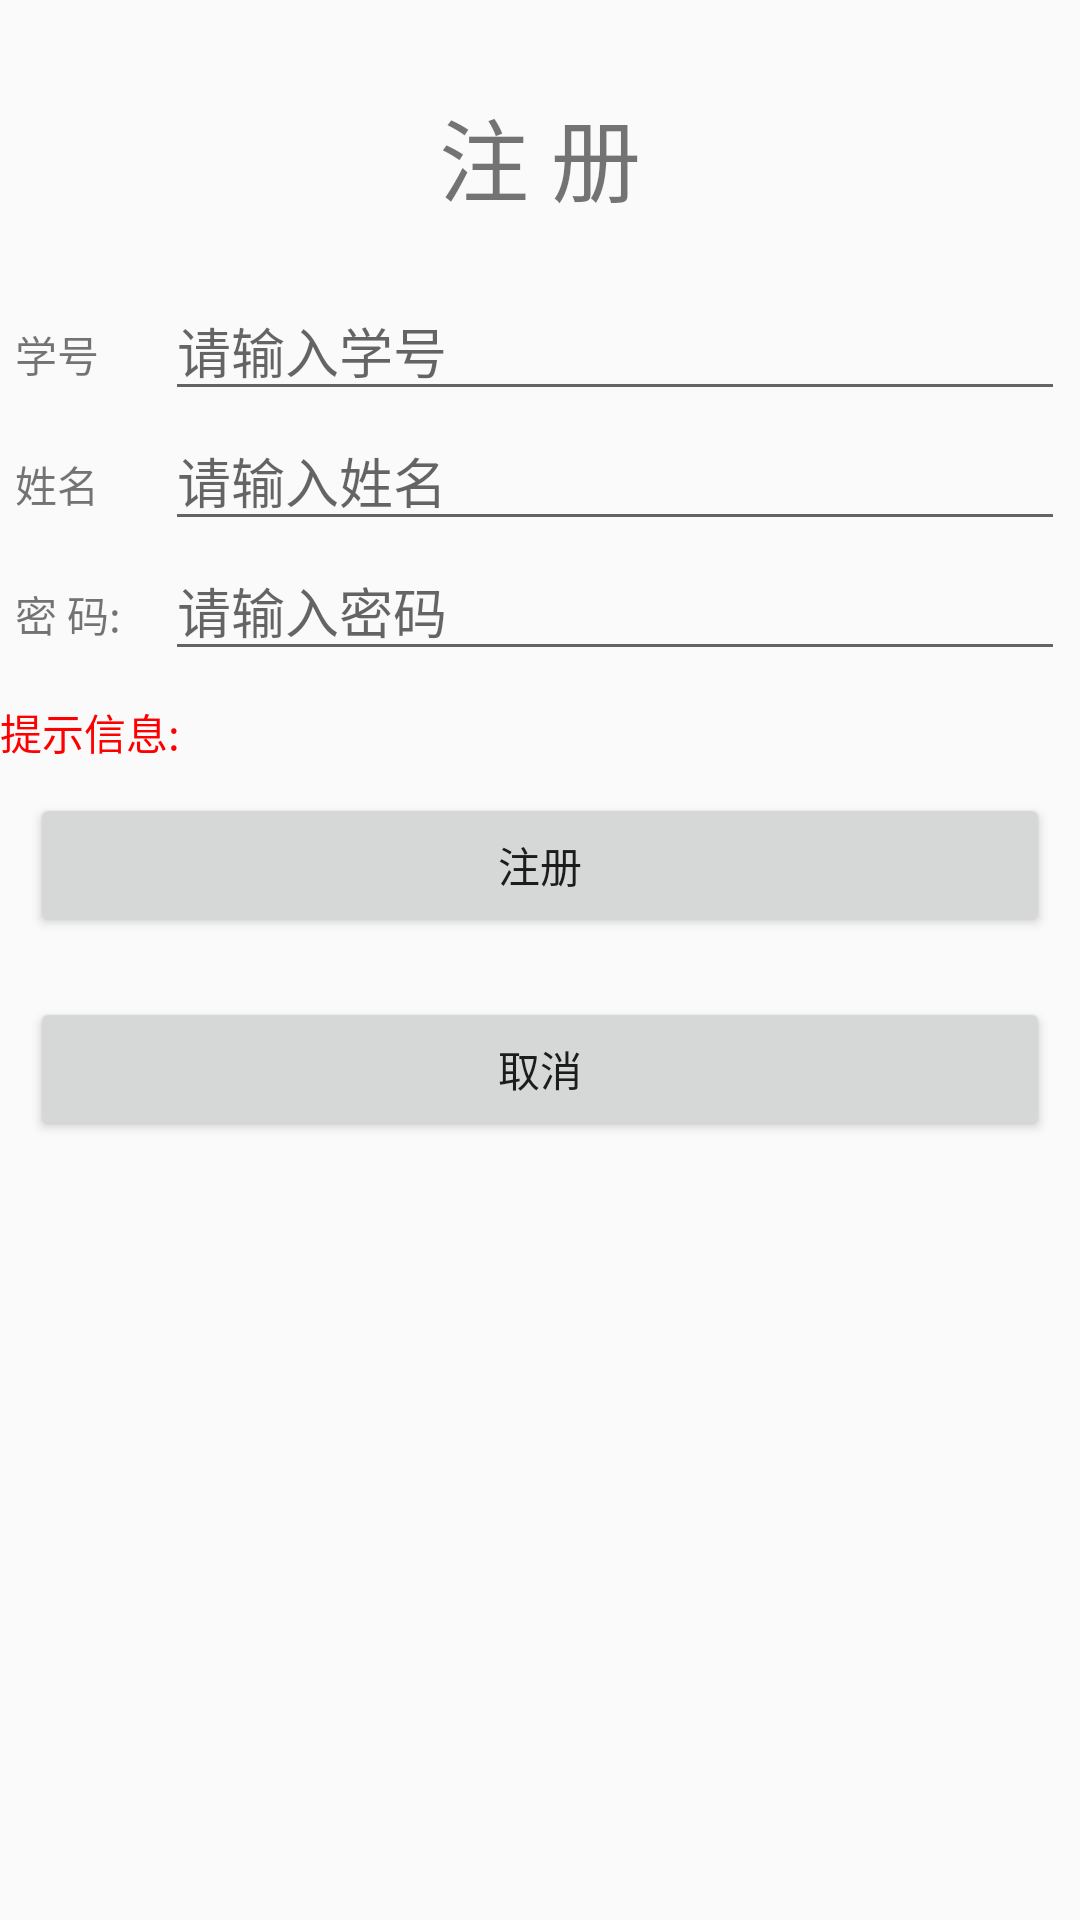

Here is an Android app screen rendered from its layout file. Give the layout XML and the strings, colors and styles it references.
<!-- AndroidManifest.xml: application theme AppTheme -->
<!-- res/layout/activity_register.xml -->
<LinearLayout xmlns:android="http://schemas.android.com/apk/res/android"
    xmlns:tools="http://schemas.android.com/tools"
    android:layout_width="match_parent"
    android:layout_height="match_parent"
    android:orientation="vertical" >

    <TextView
        android:id="@+id/tv_welcome"
        android:layout_width="match_parent"
        android:layout_height="wrap_content"
        android:layout_marginTop="30dp"
        android:gravity="center_horizontal"
        android:text="@string/register"
        android:textSize="30sp" />

    <LinearLayout
        android:layout_width="match_parent"
        android:layout_height="wrap_content"
        android:layout_marginLeft="5dp"
        android:layout_marginRight="5dp"
        android:layout_marginTop="20dp"
        android:orientation="horizontal" >

        <TextView
            android:layout_width="50dp"
            android:layout_height="wrap_content"
            android:text="学号" />

        <EditText
            android:id="@+id/et_reg_name"
            android:layout_width="match_parent"
            android:layout_height="wrap_content"
            android:hint="请输入学号"
            android:maxLength="16"
            android:maxLines="1" />
    </LinearLayout>

    <LinearLayout
        android:layout_width="match_parent"
        android:layout_height="wrap_content"
        android:layout_marginLeft="5dp"
        android:layout_marginRight="5dp"
        android:orientation="horizontal" >

        <TextView
            android:layout_width="50dp"
            android:layout_height="wrap_content"
            android:text="姓名" />

        <EditText
            android:id="@+id/et_reg_name_1"
            android:layout_width="match_parent"
            android:layout_height="wrap_content"
            android:hint="请输入姓名"
            android:inputType="textPassword"
            android:lines="1"
            android:maxLength="16"
            android:maxLines="1" />
    </LinearLayout>

    <LinearLayout
        android:layout_width="match_parent"
        android:layout_height="wrap_content"
        android:layout_marginLeft="5dp"
        android:layout_marginRight="5dp"
        android:orientation="horizontal" >

        <TextView
            android:layout_width="50dp"
            android:layout_height="wrap_content"
            android:text="@string/login_password" />

        <EditText
            android:id="@+id/et_reg_repassword"
            android:layout_width="match_parent"
            android:layout_height="wrap_content"
            android:hint="@string/et_password_hint"
            android:inputType="textPassword"
            android:lines="1"
            android:maxLength="16"
            android:maxLines="1" />
    </LinearLayout>

    <TextView
        android:id="@+id/tv_register_tips"
        android:layout_width="wrap_content"
        android:layout_height="wrap_content"
        android:layout_marginTop="10dp"
        android:text="@string/tips"
        android:textColor="@color/tips" />

    <Button
        android:id="@+id/bt_register"
        android:layout_width="match_parent"
        android:layout_height="wrap_content"
        android:layout_margin="10dp"
        android:text="注册" />

    <Button
        android:id="@+id/bt_back"
        android:layout_width="match_parent"
        android:layout_height="wrap_content"
        android:layout_margin="10dp"
        android:text="取消" />

</LinearLayout>
<!-- resources referenced by this layout -->
<resources>
  <color name="tips">#f00</color>
  <string name="et_password_hint">请输入密码</string>
  <string name="login_password">密      码:</string>
  <string name="register">注  册</string>
  <string name="tips">提示信息:</string>
  <style name="AppTheme" parent="AppBaseTheme">
          
      </style>
  <style name="AppBaseTheme" parent="Theme.AppCompat.Light">
          
      </style>
</resources>
